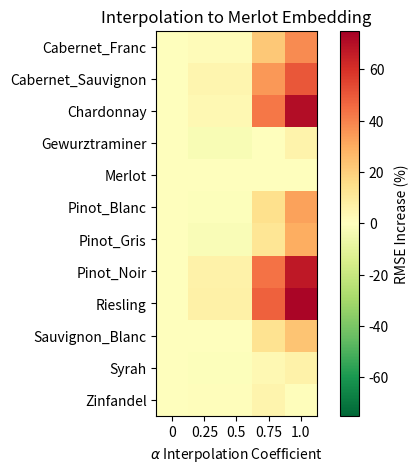
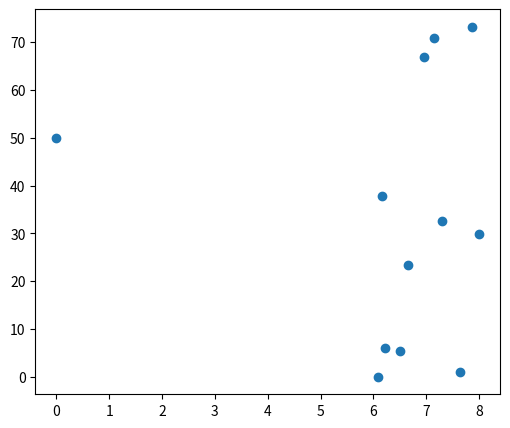

These figures' Python source, in order:
import matplotlib.pyplot as plt
import numpy as np
from matplotlib.colors import TwoSlopeNorm

cab_sauv_heatmap = np.asarray(
    [
        [1.19, 0.51, 1.19, 0.52, 1.22, 0.52, 1.3, 0.52, 1.44, 0.51],
        [1.14, 0.3, 1.14, 0.3, 1.14, 0.3, 1.14, 0.3, 1.14, 0.3],
        [1.2, 0.55, 1.22, 0.51, 1.35, 0.47, 1.57, 0.48, 1.85, 0.51],
        [1.83, 1.05, 1.82, 0.96, 1.87, 0.89, 1.96, 0.84, 2.06, 0.81],
        [1.55, 0.77, 1.55, 0.78, 1.6, 0.79, 1.71, 0.8, 1.86, 0.82],
        [1.17, 0.19, 1.22, 0.22, 1.29, 0.26, 1.42, 0.34, 1.62, 0.39],
        [1.64, 0.49, 1.61, 0.5, 1.63, 0.49, 1.73, 0.48, 1.92, 0.47],
        [1.33, 0.52, 1.36, 0.52, 1.46, 0.51, 1.66, 0.5, 1.91, 0.51],
        [1.53, 1.17, 1.56, 1.18, 1.65, 1.2, 1.81, 1.21, 2.04, 1.21],
        [1.2, 0.36, 1.17, 0.36, 1.18, 0.35, 1.26, 0.33, 1.38, 0.33],
        [1.83, 1.59, 1.78, 1.54, 1.77, 1.49, 1.78, 1.47, 1.83, 1.49],
        [1.04, 0.2, 1.02, 0.26, 1.1, 0.26, 1.22, 0.24, 1.35, 0.19],
    ]
)

merlot_heatmap = np.asarray(
    [
        [1.19, 0.51, 1.21, 0.49, 1.21, 0.49, 1.45, 0.47, 1.64, 0.47],
        [1.14, 0.30, 1.19, 0.36, 1.19, 0.36, 1.54, 0.53, 1.71, 0.62],
        [1.20, 0.55, 1.24, 0.49, 1.24, 0.49, 1.71, 0.51, 2.05, 0.55],
        [1.83, 1.05, 1.78, 0.99, 1.78, 0.99, 1.82, 0.92, 1.93, 0.89],
        [1.55, 0.77, 1.55, 0.77, 1.55, 0.77, 1.55, 0.77, 1.55, 0.77],
        [1.17, 0.19, 1.16, 0.22, 1.16, 0.22, 1.34, 0.27, 1.55, 0.31],
        [1.64, 0.49, 1.61, 0.49, 1.61, 0.49, 1.84, 0.53, 2.13, 0.54],
        [1.33, 0.52, 1.41, 0.53, 1.41, 0.53, 1.91, 0.61, 2.22, 0.68],
        [1.53, 1.17, 1.63, 1.17, 1.63, 1.17, 2.26, 1.15, 2.65, 1.12],
        [1.20, 0.36, 1.20, 0.37, 1.20, 0.37, 1.36, 0.42, 1.48, 0.46],
        [1.83, 1.59, 1.81, 1.54, 1.81, 1.54, 1.89, 1.45, 1.94, 1.45],
        [1.04, 0.20, 1.05, 0.27, 1.05, 0.27, 1.09, 0.25, 1.05, 0.21],
    ]
)
cab_sauv_dist = np.asarray([6.16, 0, 7.15, 6.5, 6.08, 7.3, 8, 6.96, 7.86, 6.66, 6.22, 7.63])


def linear_interp_heatmap(data: np.ndarray, dist: np.ndarray, fname: str) -> None:
    data_mean = data[:, ::2]

    data_increase = data_mean / data_mean[:, 0][:, np.newaxis]

    norm = TwoSlopeNorm(vmin=-75, vcenter=0, vmax=75)

    fig, ax = plt.subplots(figsize=(6, 5))
    im = ax.imshow((data_increase - 1) * 100, cmap="RdYlGn_r", norm=norm)  # _r reverses so red=high, green=low

    cbar = fig.colorbar(im, ax=ax)
    cbar.set_label("RMSE Increase (%)")

    ax.set_yticks(
        np.arange(12),
        labels=[
            "Cabernet_Franc",
            "Cabernet_Sauvignon",
            "Chardonnay",
            "Gewurztraminer",
            "Merlot",
            "Pinot_Blanc",
            "Pinot_Gris",
            "Pinot_Noir",
            "Riesling",
            "Sauvignon_Blanc",
            "Syrah",
            "Zinfandel",
        ],
    )
    ax.set_xticks(np.arange(5), labels=[0, 0.25, 0.5, 0.75, 1.0])
    ax.set_xlabel(r"$\alpha$ Interpolation Coefficient")
    ax.set_title("Interpolation to Merlot Embedding")
    plt.savefig(fname, bbox_inches="tight")
    plt.close()
    # plt.show()

    fig, ax = plt.subplots(figsize=(6, 5))
    ax.scatter(dist, (data_increase[:, -1] - 1) * 100)
    plt.show()


def main():
    linear_interp_heatmap(merlot_heatmap, cab_sauv_dist, "merlot.png")


if __name__ == "__main__":
    main()
